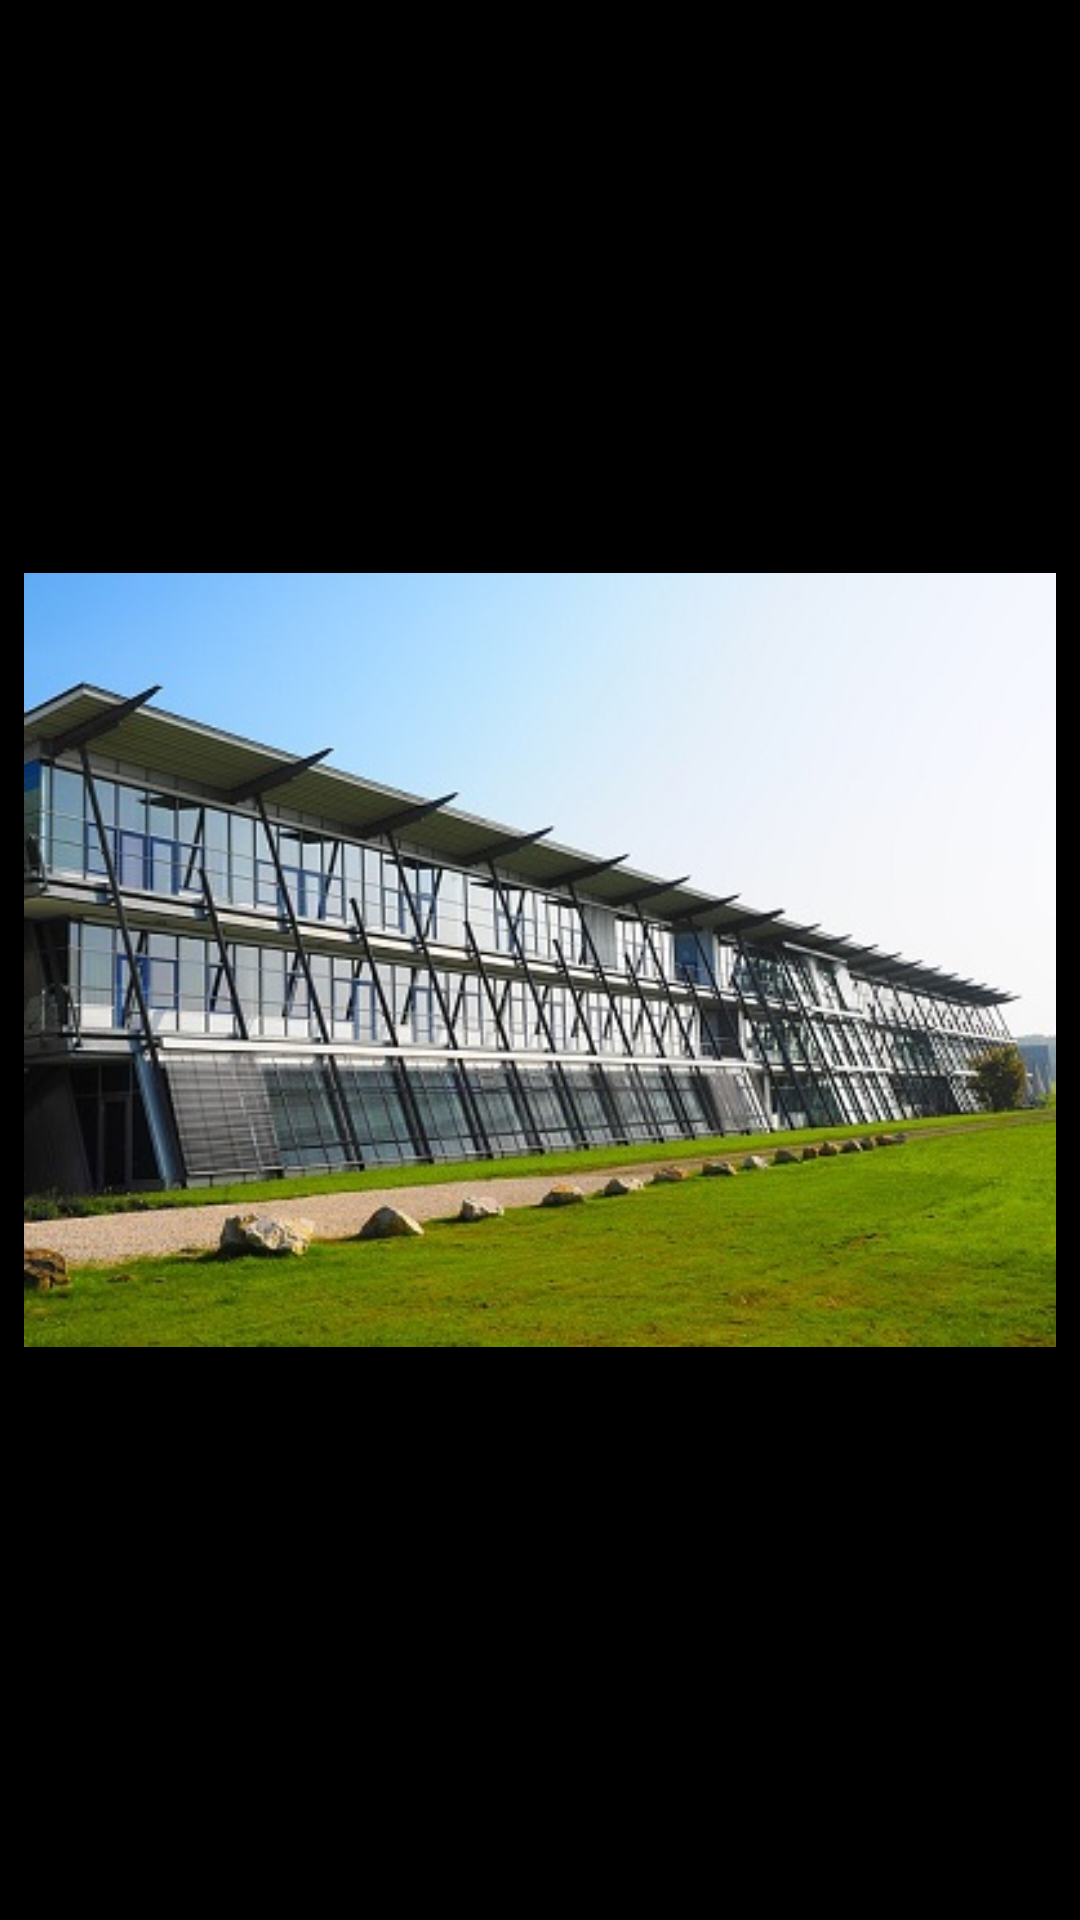

Android layout source for this screen:
<!-- AndroidManifest.xml: application theme AppTheme.NoActionBar -->
<!-- res/layout/image_view.xml -->
<?xml version="1.0" encoding="utf-8"?>
<android.support.constraint.ConstraintLayout
    xmlns:android="http://schemas.android.com/apk/res/android"
    xmlns:app="http://schemas.android.com/apk/res-auto"
    xmlns:tools="http://schemas.android.com/tools"
    android:layout_width="match_parent"
    android:layout_height="match_parent"
    android:background="@android:color/black">

    <ImageView
        android:id="@+id/img_zoom"
        android:layout_width="0dp"
        android:layout_height="0dp"
        android:layout_marginBottom="8dp"
        android:layout_marginEnd="8dp"
        android:layout_marginStart="8dp"
        android:layout_marginTop="8dp"
        android:scaleType="fitCenter"
        app:layout_constraintBottom_toBottomOf="parent"
        app:layout_constraintEnd_toEndOf="parent"
        app:layout_constraintStart_toStartOf="parent"
        app:layout_constraintTop_toTopOf="parent"
        app:srcCompat="@drawable/hsulm_background" />
</android.support.constraint.ConstraintLayout>
<!-- resources referenced by this layout -->
<resources>
  <!-- drawable hsulm_background: png bitmap (drawable, 222117 bytes) -->
  <style name="AppTheme.NoActionBar" parent="AppTheme">
          <item name="windowActionBar">false</item>
          <item name="windowNoTitle">true</item>
          <item name="android:textColor">@color/textDark</item>
      </style>
  <style name="AppTheme" parent="Theme.AppCompat.Light">
          
          <item name="colorPrimary">@color/colorPrimary</item>
          <item name="colorPrimaryDark">@color/colorPrimaryDark</item>
          <item name="colorAccent">@color/colorAccent</item>
          <item name="colorControlNormal">@color/border</item>
        
          <item name="colorControlActivated">@color/colorAccent</item>
          <item name="colorControlHighlight">@color/colorAccent</item>
          <item name="android:statusBarColor" tools:targetApi="lollipop">@color/colorPrimaryDark</item>
          <item name="android:windowActivityTransitions">true</item>
      </style>
  <color name="textDark">#101010</color>
  <color name="colorPrimary">#2e7dcc</color>
  <color name="colorPrimaryDark">#185da1</color>
  <color name="colorAccent">#ffb810</color>
  <color name="border">#08233e</color>
</resources>
